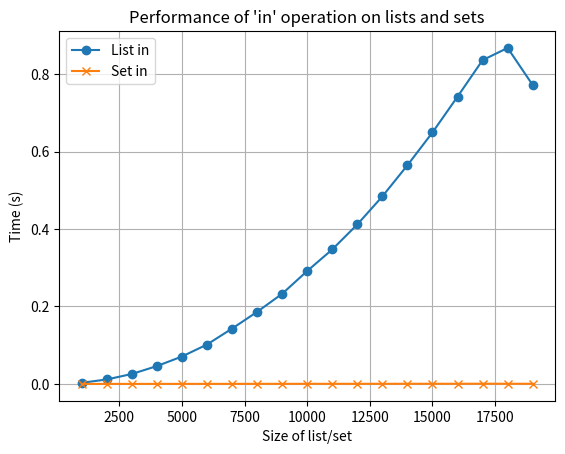

This chart was generated by the following Python code:
import time
import matplotlib.pyplot as plt


def experiment_in_list_set(max_size):
    list_times = []
    set_times = []

    for size in range(1000, max_size, 1000):
        # Создаем список и множество
        lst = list(range(size))
        st = set(range(size))

        # Время поиска элемента в списке
        start_time = time.time()
        for i in range(size):
            i in lst
        list_times.append(time.time() - start_time)

        # Время поиска элемента в множестве
        start_time = time.time()
        for i in range(size):
            i in st
        set_times.append(time.time() - start_time)

    return list_times, set_times


# Проводим эксперимент
max_size = 20000
list_times, set_times = experiment_in_list_set(max_size)

# Построение графика
sizes = list(range(1000, max_size, 1000))

plt.plot(sizes, list_times, label="List in", marker='o')
plt.plot(sizes, set_times, label="Set in", marker='x')
plt.xlabel("Size of list/set")
plt.ylabel("Time (s)")
plt.title("Performance of 'in' operation on lists and sets")
plt.legend()
plt.grid(True)
plt.show()
